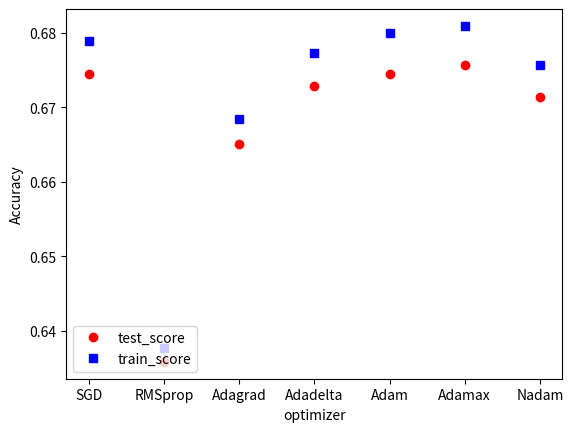

Generate this figure with matplotlib:
import matplotlib.pyplot as plt
from matplotlib import pyplot

m = [1,2,3,4,5,6,7]
my_xticks = ['SGD','RMSprop','Adagrad','Adadelta','Adam','Adamax','Nadam']
colors=["#FF0000","#008080","#FF00FF","#808000", "#800080","#00FFFF","#0000FF","#800080","#FF00FF"]

y0 = [0.674419,0.635827,0.665113,0.672809,0.674479,0.675660,0.671398]
y1 = [0.678930,0.637702,0.668466,0.677347,0.679945,0.680916,0.675688]
plt.xticks(m, my_xticks)
plt.plot(m,y0,'ro')
plt.plot(m,y1,'bs')

plt.xlabel('optimizer')
plt.ylabel('Accuracy')

legend1 = plt.legend(['test_score', 'train_score'], loc='lower left')
plt.show()